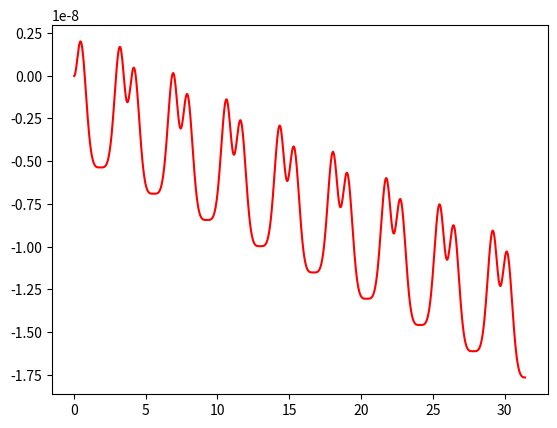

This figure's Python source:
#!/usr/bin/env python
# demo of ODE integration methods

#######################################################################

from math import *
import numpy as np
from scipy.optimize import root

#######################################################################
# anharmonic oscillator (two-dimensional dynamic system example)
#######################################################################

# dimension of the state vector
dim = 2

# number and length of steps to take
n = 1024; dt = 10.0*np.pi/n

# dynamical system to be integrated
def f(state):
	x,v = state
	return np.array([v,-x**3])

# energy (should be conserved for Hamiltonian EoM)
def E(state):
	x,v = state
	return v*v/2.0 + x**4/4.0

# initial conditions and energy
state = np.array([1.0,0.0]); E0 = E(state)

'''
#######################################################################
# Kepler problem (four-dimensional dynamic system example)
#######################################################################

# dimension of the state vector
dim = 4

# number and length of steps to take
n = 2048; dt = 2.0*np.pi/16

# dynamical system to be integrated
def f(state):
	x,y,vx,vy = state; r = sqrt(x*x+y*y)
	return np.array([vx,vy,-x/r**3,-y/r**3])

# energy (should be conserved for Hamiltonian EoM)
def E(state):
	x,y,vx,vy = state; r = sqrt(x*x+y*y)
	return (vx*vx+vy*vy)/2.0 - 1.0/r

# initial conditions and energy
state = np.array([1.0,0.0,0.0,-1.0]); E0 = E(state)
'''

#######################################################################
# Euler and Runge-Kutta methods
#######################################################################

# forward Euler step (1st order)
def euler(state):
	return state + f(state)*dt

# backward Euler step (1st order)
def ieuler(state):
	return root(lambda x: x - state - f(x)*dt, state).x

# explicit midpoint (aka RK2)
def midpoint(state):
	return state + f(state + f(state)*dt/2.0)*dt

# implicit midpoint (aka GL2)
def imidpoint(state):
	return root(lambda x: x - state - f((x+state)/2.0)*dt, state).x

# 4-th order Runge-Kutta method
def rk4(state):
	k1 = f(state)
	k2 = f(state+k1*dt/2.0)
	k3 = f(state+k2*dt/2.0)
	k4 = f(state+k3*dt)
	return state + (k1+2.0*k2+2.0*k3+k4)*dt/6.0

#######################################################################
# operator splitting methods for separable Hamiltonian (hard-coded EoM)
#######################################################################

# 1st order Hamiltonian split (oscillator)
def si1(state, dt):
	x,v = state
	x += v*dt
	v += -x**3*dt
	return np.array([x,v])

# 2nd order Hamiltonian split (oscillator)
def si2(state, dt):
	x,v = state
	x += v*dt/2.0
	v += -x**3*dt
	x += v*dt/2.0
	return np.array([x,v])

'''
# 2nd order Hamiltonian split (Kepler problem)
def si2(state, dt):
	x,y,vx,vy = state
	x += vx*dt/2.0
	y += vy*dt/2.0
	r = sqrt(x*x+y*y)
	vx -= x/r**3*dt
	vy -= y/r**3*dt
	y += vy*dt/2.0
	x += vx*dt/2.0
	return np.array([x,y,vx,vy])
'''

# Yoshida 6-th order scheme timesteps
W6 = np.array([
	 1.31518632068391121888424972823886251E0,
	-1.17767998417887100694641568096431573E0,
	 0.235573213359358133684793182978534602E0,
	 0.784513610477557263819497633866349876E0
])

# 6th order symplectic integrator
def si6(state, dt):
	for i in range(-3,4):
		state = si2(state, W6[abs(i)]*dt)
	return state

# n-th order symplectic integrator (even n only)
def si(n, state, dt):
	match n:
		case 1: return si1(state, dt)
		case 2: return si2(state, dt)
		case 6: return si6(state, dt)
		case k:
			gamma = 1.0/(k-1.0)
			alpha = 1.0/(2.0 - 2.0**gamma)
			state = si(k-2, state, alpha*dt)
			state = si(k-2, state, (1.0-2.0*alpha)*dt)
			state = si(k-2, state, alpha*dt)
			return state

#######################################################################
# Gauss-Legendre methods; symplectic with arbitrary Hamiltonian, A-stable
#######################################################################

...

#######################################################################

# evolution history and violation of energy conservation
t = 0.0; history = np.zeros([dim+2,n])

# evolve dynamical system with specified method
for i in range(0,n):
	t += dt; state = rk4(state)
	history[:,i] = [*state, t, E(state)-E0]

#######################################################################

import matplotlib.pyplot as plt

#plt.plot(history[dim], history[0])
plt.plot(history[dim], history[dim+1], "r-")

'''
#plt.plot(history[0], history[1])
plt.gca().set_aspect('equal')
plt.xlim([-1.5,1.5])
plt.ylim([-1.5,1.5])
'''

plt.show()
